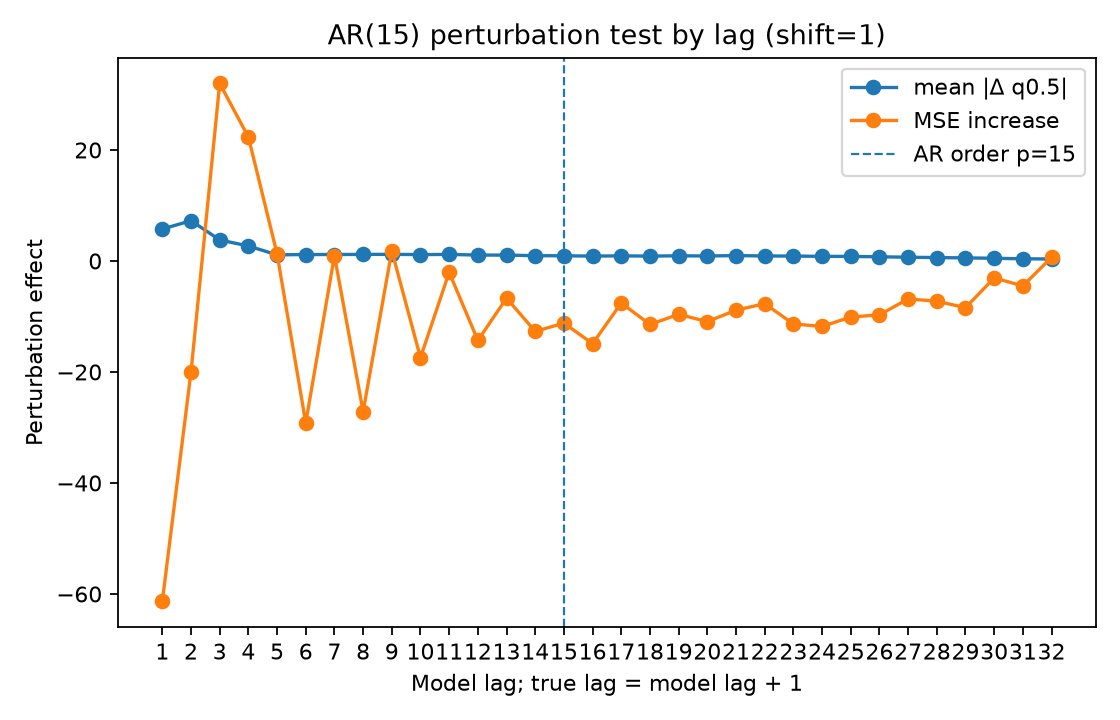

Values plotted in this chart, from the file beside it:
lag, true_lag, is_within_ar_order, true_lag_within_ar_order, mean_abs_delta, mean_squared_delta, mse_to_conditional_mean_after_perturb, mse_increase_to_conditional_mean
1.0, 2.0, 1.0, 1.0, 5.754, 107.6, 284, -61.31
2.0, 3.0, 1.0, 1.0, 7.253, 229.9, 325.3, -20
3.0, 4.0, 1.0, 1.0, 3.79, 50.1, 377.3, 31.98
4.0, 5.0, 1.0, 1.0, 2.692, 20.51, 367.6, 22.34
5.0, 6.0, 1.0, 1.0, 1.104, 5.903, 346.6, 1.291
6.0, 7.0, 1.0, 1.0, 1.155, 6.216, 316.1, -29.18
7.0, 8.0, 1.0, 1.0, 1.163, 6.111, 346.3, 0.9662
8.0, 9.0, 1.0, 1.0, 1.184, 7.103, 318.1, -27.14
9.0, 10.0, 1.0, 1.0, 1.19, 7.77, 347.1, 1.82
10.0, 11.0, 1.0, 1.0, 1.148, 5.928, 327.9, -17.42
11.0, 12.0, 1.0, 1.0, 1.178, 7.029, 343.2, -2.047
12.0, 13.0, 1.0, 1.0, 1.062, 4.798, 331, -14.31
13.0, 14.0, 1.0, 1.0, 1.057, 4.734, 338.6, -6.706
14.0, 15.0, 1.0, 1.0, 0.9526, 3.651, 332.6, -12.69
15.0, 16.0, 1.0, 0.0, 0.931, 4, 334.1, -11.2
16.0, 17.0, 0.0, 0.0, 0.8783, 3.234, 330.4, -14.9
17.0, 18.0, 0.0, 0.0, 0.9189, 3.53, 337.7, -7.581
18.0, 19.0, 0.0, 0.0, 0.8772, 3.072, 333.9, -11.43
19.0, 20.0, 0.0, 0.0, 0.9333, 3.69, 335.7, -9.62
20.0, 21.0, 0.0, 0.0, 0.8987, 3.589, 334.4, -10.93
21.0, 22.0, 0.0, 0.0, 0.9686, 4.87, 336.4, -8.865
22.0, 23.0, 0.0, 0.0, 0.9011, 3.79, 337.6, -7.697
23.0, 24.0, 0.0, 0.0, 0.8833, 3.52, 333.9, -11.35
24.0, 25.0, 0.0, 0.0, 0.8331, 2.958, 333.5, -11.8
25.0, 26.0, 0.0, 0.0, 0.8137, 3.116, 335.2, -10.1
26.0, 27.0, 0.0, 0.0, 0.7564, 2.546, 335.6, -9.706
27.0, 28.0, 0.0, 0.0, 0.6686, 1.95, 338.5, -6.841
28.0, 29.0, 0.0, 0.0, 0.6121, 1.655, 338, -7.252
29.0, 30.0, 0.0, 0.0, 0.5545, 1.806, 336.9, -8.416
30.0, 31.0, 0.0, 0.0, 0.4825, 0.9593, 342.2, -3.057
31.0, 32.0, 0.0, 0.0, 0.3904, 0.6548, 340.8, -4.493
32.0, 33.0, 0.0, 0.0, 0.3582, 0.4952, 345.9, 0.6524
